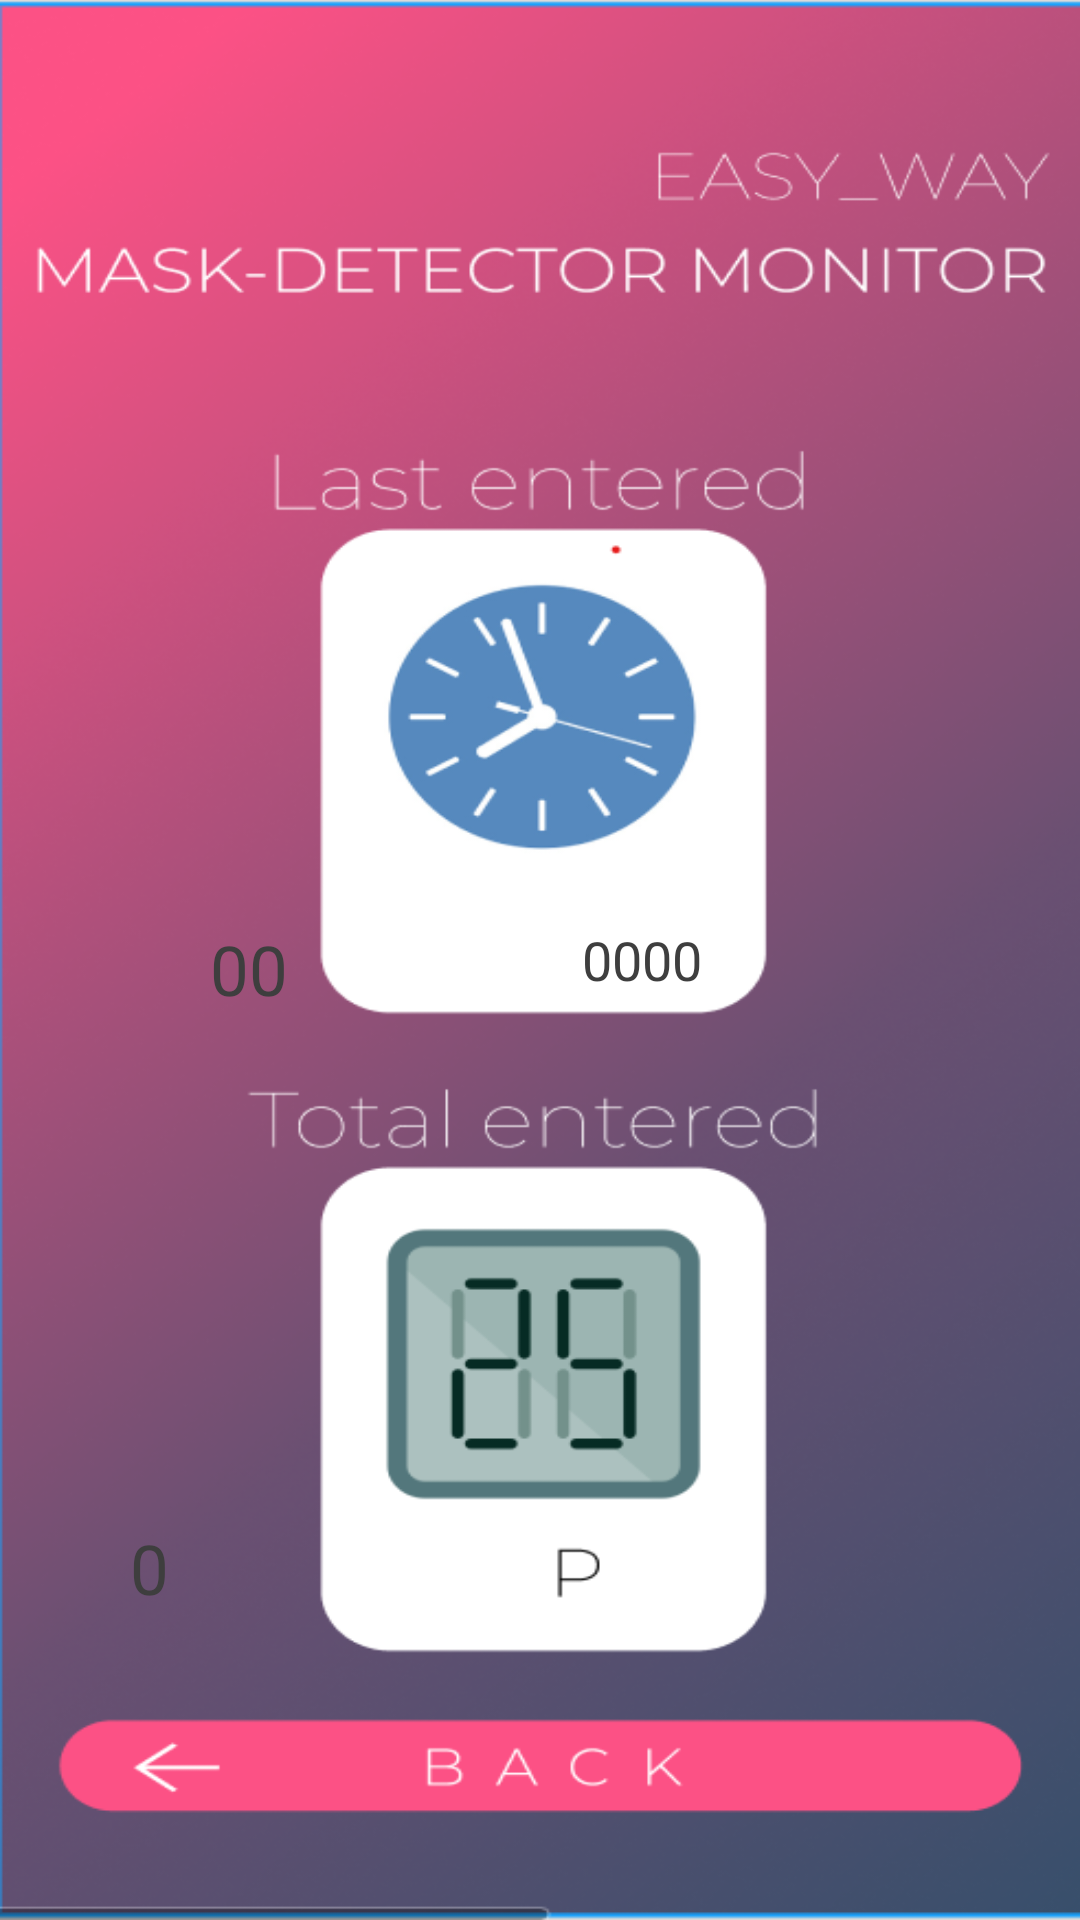

Produce the Android XML layout that renders to this screen, including the resource entries it uses.
<!-- AndroidManifest.xml: application theme Theme.MaskMonitor -->
<!-- res/layout/activity_monitor.xml -->
<?xml version="1.0" encoding="utf-8"?>
<androidx.constraintlayout.widget.ConstraintLayout xmlns:android="http://schemas.android.com/apk/res/android"
    xmlns:app="http://schemas.android.com/apk/res-auto"
    xmlns:tools="http://schemas.android.com/tools"
    android:layout_width="match_parent"
    android:layout_height="match_parent"
    tools:context=".Monitor"
    android:background="@drawable/monit"
    >

    <ImageView
        android:id="@+id/next"
        android:layout_width="41dp"
        android:layout_height="29dp"
        android:rotationY="-180"
        app:layout_constraintBottom_toBottomOf="parent"
        app:layout_constraintEnd_toEndOf="parent"
        app:layout_constraintHorizontal_bias="0.135"
        app:layout_constraintStart_toStartOf="parent"
        app:layout_constraintTop_toTopOf="parent"
        app:layout_constraintVertical_bias="0.938"
        app:srcCompat="@drawable/arraw"
        tools:ignore="MissingConstraints" />

    <TextView
        android:id="@+id/pump"
        android:layout_width="30dp"
        android:layout_height="25dp"
        android:text="0"
        android:textColor="#3E3E3E"
        android:textSize="23dp"
        app:layout_constraintBottom_toBottomOf="parent"
        app:layout_constraintEnd_toEndOf="parent"
        app:layout_constraintHorizontal_bias="0.131"
        app:layout_constraintStart_toStartOf="parent"
        app:layout_constraintTop_toTopOf="parent"
        app:layout_constraintVertical_bias="0.825" />

    <TextView
        android:id="@+id/so"
        android:layout_width="90dp"
        android:layout_height="25dp"
        android:text="0000"
        android:textColor="#3E3E3E"
        android:textSize="18dp"
        app:layout_constraintBottom_toBottomOf="parent"
        app:layout_constraintEnd_toEndOf="parent"
        app:layout_constraintHorizontal_bias="0.719"
        app:layout_constraintStart_toStartOf="parent"
        app:layout_constraintTop_toTopOf="parent" />

    <TextView
        android:id="@+id/ne"
        android:layout_width="61dp"
        android:layout_height="25dp"
        android:text="00"
        android:textColor="#3E3E3E"
        android:textSize="23dp"
        app:layout_constraintBottom_toBottomOf="parent"
        app:layout_constraintEnd_toEndOf="parent"
        app:layout_constraintHorizontal_bias="0.234"
        app:layout_constraintStart_toStartOf="parent"
        app:layout_constraintTop_toTopOf="parent" />


</androidx.constraintlayout.widget.ConstraintLayout>
<!-- resources referenced by this layout -->
<resources>
  <!-- drawable monit: png bitmap (drawable, 226531 bytes) -->
  <style name="Theme.MaskMonitor" parent="Theme.MaterialComponents.DayNight.DarkActionBar">
          
          <item name="colorPrimary">@color/purple_500</item>
          <item name="colorPrimaryVariant">@color/purple_700</item>
          <item name="colorOnPrimary">@color/white</item>
          
          <item name="colorSecondary">@color/teal_200</item>
          <item name="colorSecondaryVariant">@color/teal_700</item>
          <item name="colorOnSecondary">@color/black</item>
          
          <item name="android:statusBarColor" tools:targetApi="l">?attr/colorPrimaryVariant</item>
          
      </style>
  <!-- not gathered from this repository: default colours our renderer supplied (Android Studio template values) -->
  <color name="purple_500">#FF6200EE</color>
  <color name="purple_700">#FF3700B3</color>
  <color name="teal_200">#FF03DAC5</color>
  <color name="teal_700">#FF018786</color>
  <color name="black">#FF000000</color>
  <color name="white">#FFFFFFFF</color>
</resources>
